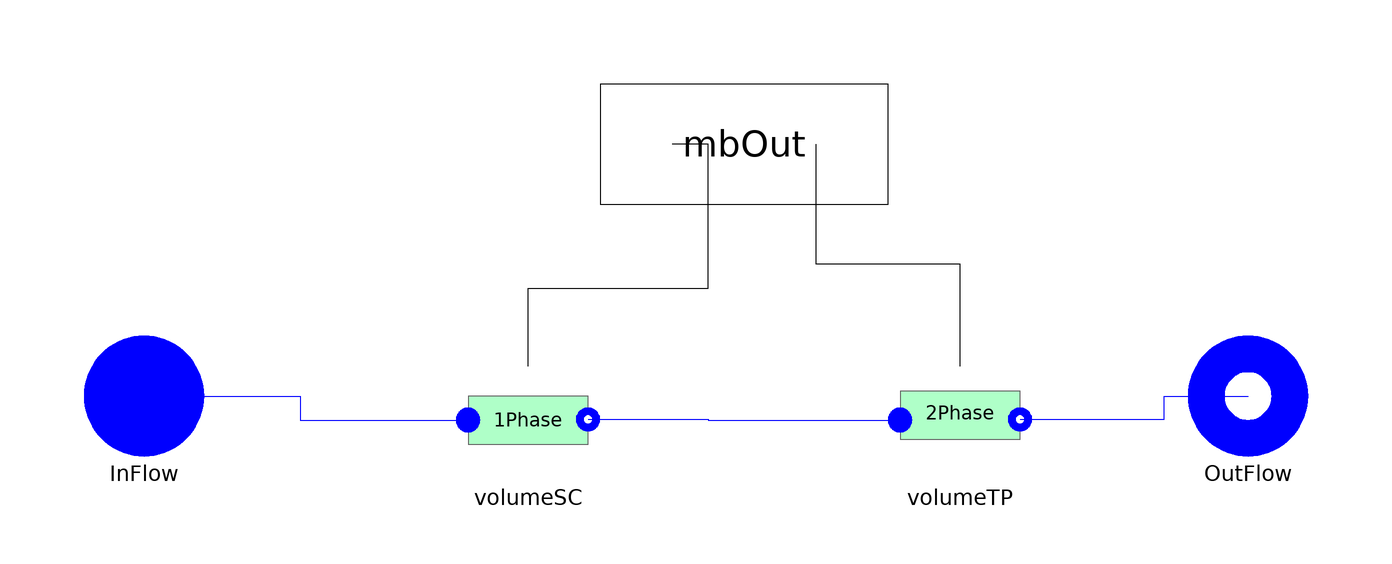

Above is the diagram view of the following Modelica model: its components placed by their Placement annotations and its connect equations drawn as lines.

model EvaFloodedInc
 replaceable package Medium =
      ThermoCycle.Media.DummyFluid constrainedby
    Modelica.Media.Interfaces.PartialMedium
                                           annotation (choicesAllMatching=true);

 /* Components */
  Cells.OnePhaseInc volumeSC(
    redeclare final package Medium = Medium,
    pstart=pstart,
    hstart=hstartSC,
    lstart=lstartSC,
    Mdotnom=Mdotnom,
    Unom=UnomSC,
    AA=AA,
    alone=false,
    YY=YY,
    subcooled=true,
    eps_NTU=eps_NTU,
    Ltotal=Ltotal)
    annotation (Placement(transformation(extent={{-48,-12},{-28,8}})));
  Cells.TwoPhase volumeTP(
    redeclare final package Medium = Medium,
    pstart=pstart,
    hstart=hstartTP,
    lstart=lstartTP,
    Mdotnom=Mdotnom,
    Unom=UnomTP,
    AA=AA,
    alone=false,
    YY=YY,
    Ltotal=Ltotal,
    Flooded=true,
    General=false,
    VoidFraction=VoidFraction,
    VoidF=VoidF)
    annotation (Placement(transformation(extent={{24,-12},{44,8}})));
  ThermoCycle.Interfaces.Fluid.FlangeA InFlow(redeclare final package Medium =
               Medium)
    annotation (Placement(transformation(extent={{-112,-8},{-92,12}})));
  ThermoCycle.Interfaces.Fluid.FlangeB OutFlow(  redeclare final package Medium
      =                                                                           Medium)
    annotation (Placement(transformation(extent={{72,-8},{92,12}}),
        iconTransformation(extent={{72,-8},{92,12}})));

import ThermoCycle.Components.Units.HeatExchangers.MB_HX.Records;

/* Parameters */
final parameter Integer  nCV= 2;
parameter Modelica.SIunits.Area AA = 0.0019 "Channel cross section";
parameter Modelica.SIunits.Length YY = 1.57 "Channel perimeter";
parameter Modelica.SIunits.Length Ltotal=500
    "Total length of the heat exchanger";

parameter Boolean VoidFraction = true
    "Set to true to calculate the void fraction to false to keep it constant";
parameter Real VoidF = 0.8 "Constantat void fraction" annotation (Dialog(enable= not VoidFraction));

    /* Heat transfer */
parameter Modelica.SIunits.MassFlowRate Mdotnom=0 "Nominal fluid flow rate" annotation (Dialog(group = "Heat transfer"));
parameter Modelica.SIunits.CoefficientOfHeatTransfer UnomSC=2500
    "SC - Nominal heat transfer coefficient"                                                  annotation (Dialog(group = "Heat transfer"));
parameter Modelica.SIunits.CoefficientOfHeatTransfer UnomTP=9000
    "TP - Nominal heat transfer coefficient"                                                  annotation (Dialog(group = "Heat transfer"));
parameter Boolean eps_NTU = false "Set to true for eps-NTU heat transfer" annotation (Dialog(group = "Heat transfer"));

  /* Initial values */
  parameter Modelica.SIunits.Pressure pstart=6e6 "Fluid pressure start value"
    annotation (Dialog(tab="Initialization"));
  parameter Medium.SpecificEnthalpy hstartSC=1E5 "SC: Start value of enthalpy"
    annotation (Dialog(tab="Initialization"));
  parameter Modelica.SIunits.Length lstartSC=1 "SC:Start value of length"
    annotation (Dialog(tab="Initialization"));
  parameter Medium.SpecificEnthalpy hstartTP=1E5 "TP: Start value of enthalpy"
    annotation (Dialog(tab="Initialization"));
  parameter Modelica.SIunits.Length lstartTP=1 "TP:Start value of length"
    annotation (Dialog(tab="Initialization"));

  Records.Mode mode[nCV];
   /* Summary Class variables */
  Modelica.SIunits.Temperature[6] Temp;
  Modelica.SIunits.Length[6] length;
  Modelica.SIunits.Power[nCV] q_dot;
  Modelica.SIunits.Power qtot;
  Interfaces.MbOut mbOut[nCV]
    annotation (Placement(transformation(extent={{-26,34},{22,54}})));
equation
  volumeSC.mode = mode[nCV-1];
  volumeTP.mode = mode[nCV];

  mode[nCV - 1] = Constants.ModeCompound;
  mode[nCV] = Constants.ModeCompound;
  /* Geometric constraints */
  volumeSC.ll + volumeTP.ll = Ltotal;
  volumeSC.la = 0;
  volumeSC.lb = volumeTP.la;

  /* Equations for  SummaryClass variables*/
for i in 1:3 loop
  Temp[i] =  volumeSC.Temp[i];
  length[i] = volumeSC.length[i];
  end for;
  for i in 4:6 loop
   Temp[i] = volumeTP.Temp[i-3];
   length[i] = volumeTP.length[i-3];
  end for;
   q_dot[1] = volumeSC.q_dot;
   q_dot[2] = volumeTP.q_dot;
   qtot = sum(q_dot[:]);
public
  record SummaryClass
    replaceable Arrays T_profile;
     record Arrays
     Modelica.SIunits.Temperature[6] T_cell;
     end Arrays;
     Modelica.SIunits.Length[6] l_cell;
     Modelica.SIunits.Power[2] Qflow;
     Modelica.SIunits.Power Qtot;
  end SummaryClass;
  SummaryClass Summary(T_profile(T_cell = Temp[:]),l_cell = length[:],Qflow=q_dot[:],Qtot=qtot);

equation
  connect(InFlow, volumeSC.inFlow) annotation (Line(
      points={{-102,2},{-76,2},{-76,-2},{-48,-2}},
      color={0,0,255},
      smooth=Smooth.None));

  connect(volumeTP.outFlow,OutFlow)  annotation (Line(
      points={{44,-1.9},{68,-1.9},{68,2},{82,2}},
      color={0,0,255},
      smooth=Smooth.None));
  connect(volumeSC.outFlow, volumeTP.inFlow) annotation (Line(
      points={{-28,-1.9},{-8,-1.9},{-8,-2},{24,-2}},
      color={0,0,255},
      smooth=Smooth.None));
  connect(volumeSC.mbOut, mbOut[1]) annotation (Line(
      points={{-38,7},{-38,20},{-8,20},{-8,44},{-14,44}},
      color={0,0,0},
      smooth=Smooth.None));
  connect(volumeTP.mbOut, mbOut[2]) annotation (Line(
      points={{34,7},{34,24},{10,24},{10,44}},
      color={0,0,0},
      smooth=Smooth.None));
  annotation (Diagram(coordinateSystem(preserveAspectRatio=false,extent={{-100,-20},
            {80,40}}),  graphics),Icon(coordinateSystem(extent={{-100,-20},{80,40}},
                   preserveAspectRatio=false),
                                     graphics={
                               Bitmap(extent={{-102,106},{80,-88}}, fileName="modelica://ThermoCycle/Resources/Images/MB/Eva_F_wf.png")}));
end EvaFloodedInc;